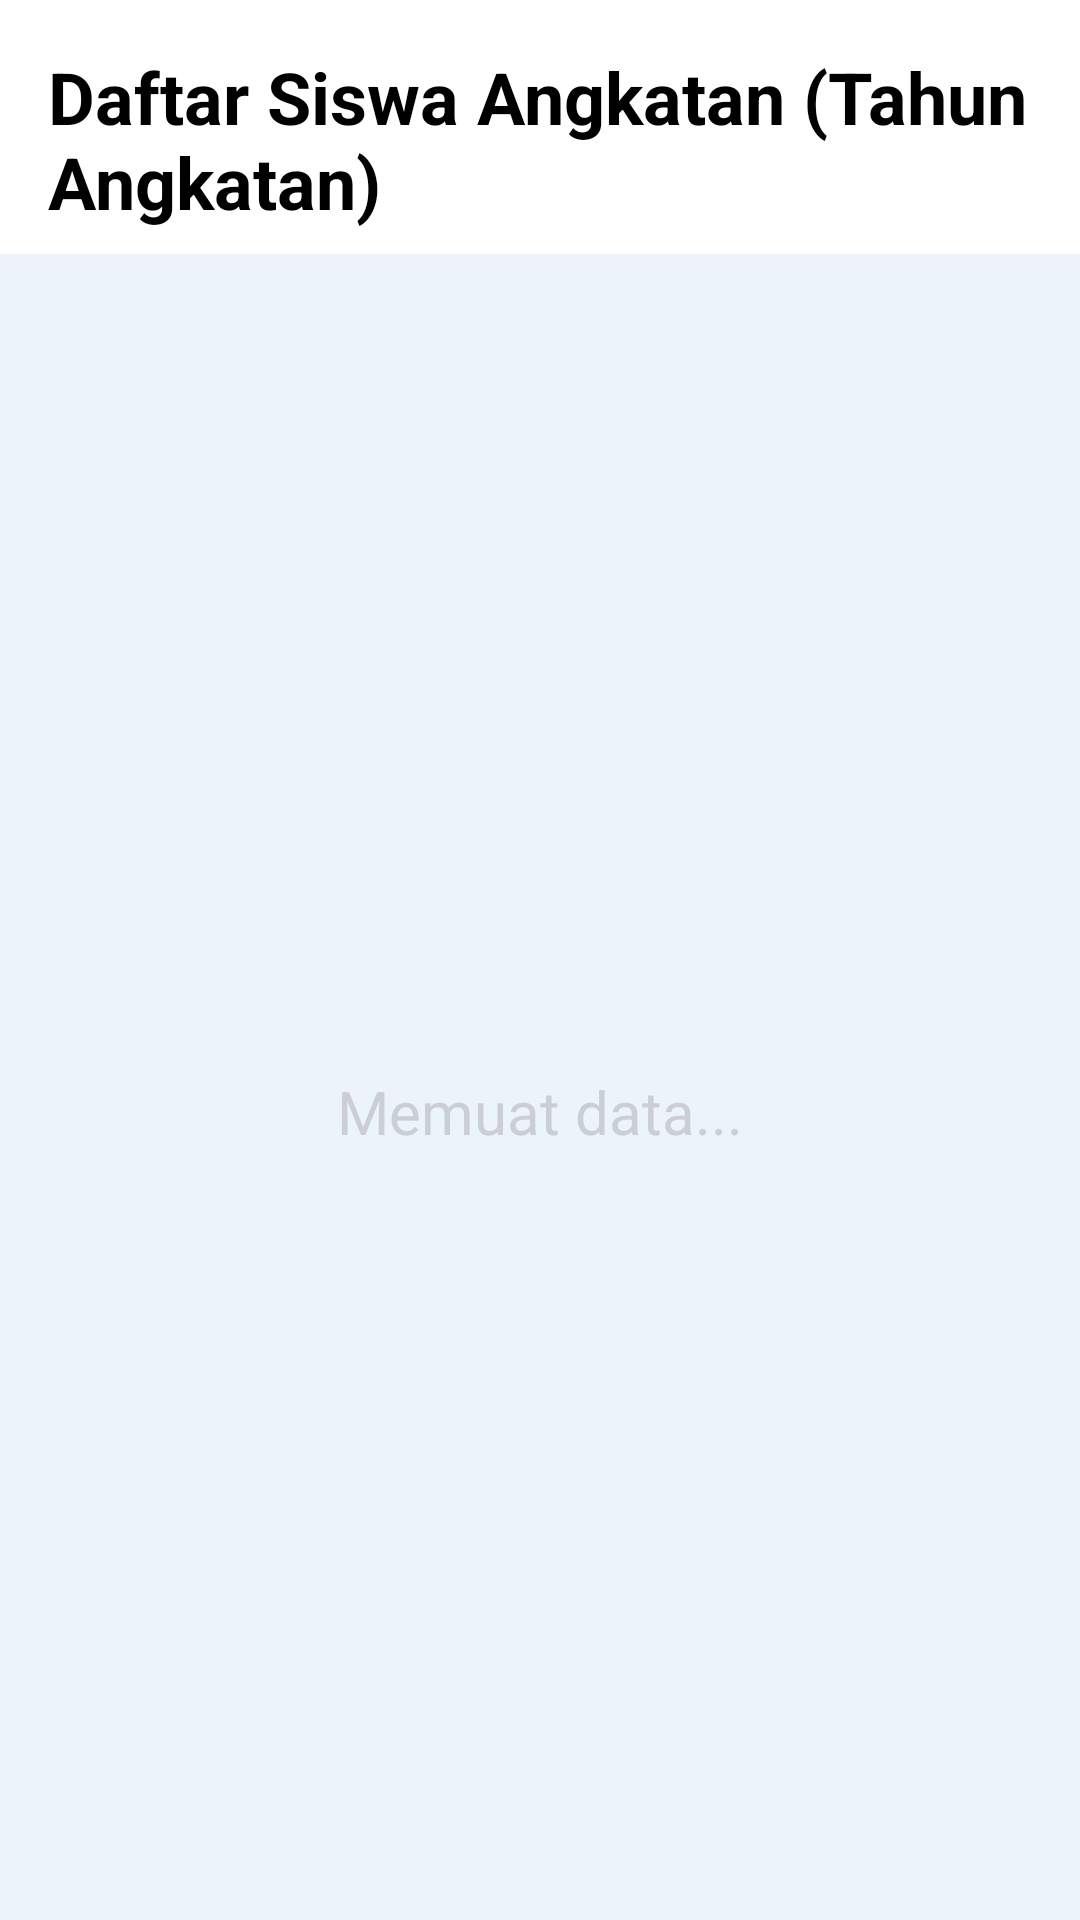

Android layout source for this screen:
<!-- AndroidManifest.xml: application theme Theme.AplikasiPencatatPelanggaran -->
<!-- res/layout/activity_detail_angkatan.xml -->
<?xml version="1.0" encoding="utf-8"?>
<androidx.constraintlayout.widget.ConstraintLayout
    xmlns:android="http://schemas.android.com/apk/res/android"
    xmlns:app="http://schemas.android.com/apk/res-auto"
    xmlns:tools="http://schemas.android.com/tools"
    android:layout_width="match_parent"
    android:layout_height="match_parent"
    android:background="@android:color/white"
    tools:context=".ActivityKelas">

    
    <TextView
        android:id="@+id/txtHeaderAngkatan"
        android:layout_width="0dp"
        android:layout_height="wrap_content"
        android:paddingStart="16dp"
        android:paddingEnd="16dp"
        android:paddingTop="16dp"
        android:text="Daftar Siswa Angkatan (Tahun Angkatan)"
        android:textColor="@android:color/black"
        android:textSize="24sp"
        android:textStyle="bold"
        app:layout_constraintTop_toTopOf="parent"
        app:layout_constraintStart_toStartOf="parent"
        app:layout_constraintEnd_toEndOf="parent" />


    
    
    <androidx.recyclerview.widget.RecyclerView
        android:id="@+id/recyclerViewSiswa"
        android:layout_width="0dp"
        android:layout_height="0dp"
        android:layout_marginTop="8dp"
        android:scrollbars="vertical"
        app:layout_constraintTop_toBottomOf="@id/txtHeaderAngkatan"
        app:layout_constraintBottom_toBottomOf="parent"
        app:layout_constraintStart_toStartOf="parent"
        app:layout_constraintEnd_toEndOf="parent"
        android:paddingStart="8dp"
        android:paddingEnd="8dp"
        android:paddingBottom="16dp"
        android:background="#EBF4FB"
        tools:listitem="@layout/activity_daftarsiswa"/>

    

    
    <ImageView
        android:id="@+id/imgempty2"
        android:layout_width="100dp"
        android:layout_height="100dp"
        app:layout_constraintVertical_chainStyle="packed"
        app:layout_constraintBottom_toTopOf="@+id/txtStatusData"
        app:layout_constraintStart_toStartOf="parent"
        app:layout_constraintEnd_toEndOf="parent"
        app:layout_constraintTop_toTopOf="@+id/recyclerViewSiswa"
        app:srcCompat="@drawable/ic_empty"
        android:alpha="0.5"
        android:visibility="gone"
        android:contentDescription="Ilustrasi data kosong" />

    
    <TextView
        android:id="@+id/txtStatusData"
        android:layout_width="wrap_content"
        android:layout_height="wrap_content"
        android:text="Memuat data..."
        android:alpha="0.5"
        android:layout_marginTop="16dp"
        android:textSize="20sp"
        android:textColor="@android:color/darker_gray"
        app:layout_constraintEnd_toEndOf="parent"
        app:layout_constraintStart_toStartOf="parent"
        app:layout_constraintTop_toBottomOf="@+id/imgempty2"
        app:layout_constraintBottom_toBottomOf="parent"
        android:visibility="visible"/>









</androidx.constraintlayout.widget.ConstraintLayout>
<!-- res/layout/activity_daftarsiswa.xml (included above) -->
<?xml version="1.0" encoding="utf-8"?>
<androidx.cardview.widget.CardView
    xmlns:android="http://schemas.android.com/apk/res/android"
    xmlns:app="http://schemas.android.com/apk/res-auto"
    android:layout_width="match_parent"
    android:layout_height="wrap_content"
    android:layout_marginStart="8dp"
    android:layout_marginEnd="8dp"
    android:layout_marginTop="6dp"
    android:layout_marginBottom="6dp"
    app:cardCornerRadius="12dp"
    app:cardElevation="4dp">

    
    <LinearLayout
        android:layout_width="match_parent"
        android:layout_height="wrap_content"
        android:orientation="vertical"
        android:padding="16dp">

        
        <LinearLayout
            android:layout_width="match_parent"
            android:layout_height="wrap_content"
            android:orientation="horizontal">

            <LinearLayout
                android:layout_width="0dp"
                android:layout_height="wrap_content"
                android:layout_weight="1"
                android:orientation="vertical">

                <TextView
                    android:id="@+id/txtNamaSiswa"
                    android:layout_width="wrap_content"
                    android:layout_height="wrap_content"
                    android:text="Nama Siswa Lengkap"
                    android:textSize="18sp"
                    android:textStyle="bold"
                    android:textColor="@android:color/black"/>

                <TextView
                    android:id="@+id/txtJenisPelanggaran"
                    android:layout_width="wrap_content"
                    android:layout_height="wrap_content"
                    android:text="Jenis Pelanggaran: Merokok"
                    android:textSize="14sp"
                    android:textColor="@android:color/darker_gray"
                    android:layout_marginTop="4dp"/>

                <TextView
                    android:id="@+id/txtTanggal"
                    android:layout_width="wrap_content"
                    android:layout_height="wrap_content"
                    android:text="2025-11-05"
                    android:textSize="14sp"
                    android:textColor="@android:color/darker_gray"/>
            </LinearLayout>

            <TextView
                android:id="@+id/txtPoin"
                android:layout_width="wrap_content"
                android:layout_height="wrap_content"
                android:text="70"
                android:textSize="24sp"
                android:textStyle="bold"
                android:textColor="#E53935"
                android:layout_gravity="center_vertical"
                android:layout_marginStart="16dp" />
        </LinearLayout>


        <TextView
            android:id="@+id/txtTotalPoin"
            android:layout_width="wrap_content"
            android:layout_height="wrap_content"
            android:layout_marginTop="6dp"
            android:text="Total Poin: 0"
            android:textColor="#B71C1C"
            android:textSize="16sp"
            android:textStyle="bold"
            android:visibility="visible"
            app:layout_constraintTop_toBottomOf="@+id/poin_txt"
            app:layout_constraintEnd_toEndOf="parent"
            app:layout_constraintStart_toStartOf="parent"
            />
    </LinearLayout>
</androidx.cardview.widget.CardView>
<!-- resources referenced by this layout -->
<resources>
  <style name="Theme.AplikasiPencatatPelanggaran" parent="Theme.MaterialComponents.DayNight.DarkActionBar">
          
          <item name="colorPrimary">@color/black</item>
          <item name="colorOnPrimary">@color/white</item>
          
          <item name="colorSecondary">@color/teal_200</item>
          <item name="colorSecondaryVariant">@color/black</item>
          <item name="colorOnSecondary">@color/white</item>
          
          <item name="android:statusBarColor" tools:targetApi="l">@color/black</item>
          
          <item name="android:windowAnimationStyle">@null</item>
      </style>
  <color name="black">#FF000000</color>
  <color name="white">#FFFFFFFF</color>
  <color name="teal_200">#FF03DAC5</color>
</resources>
